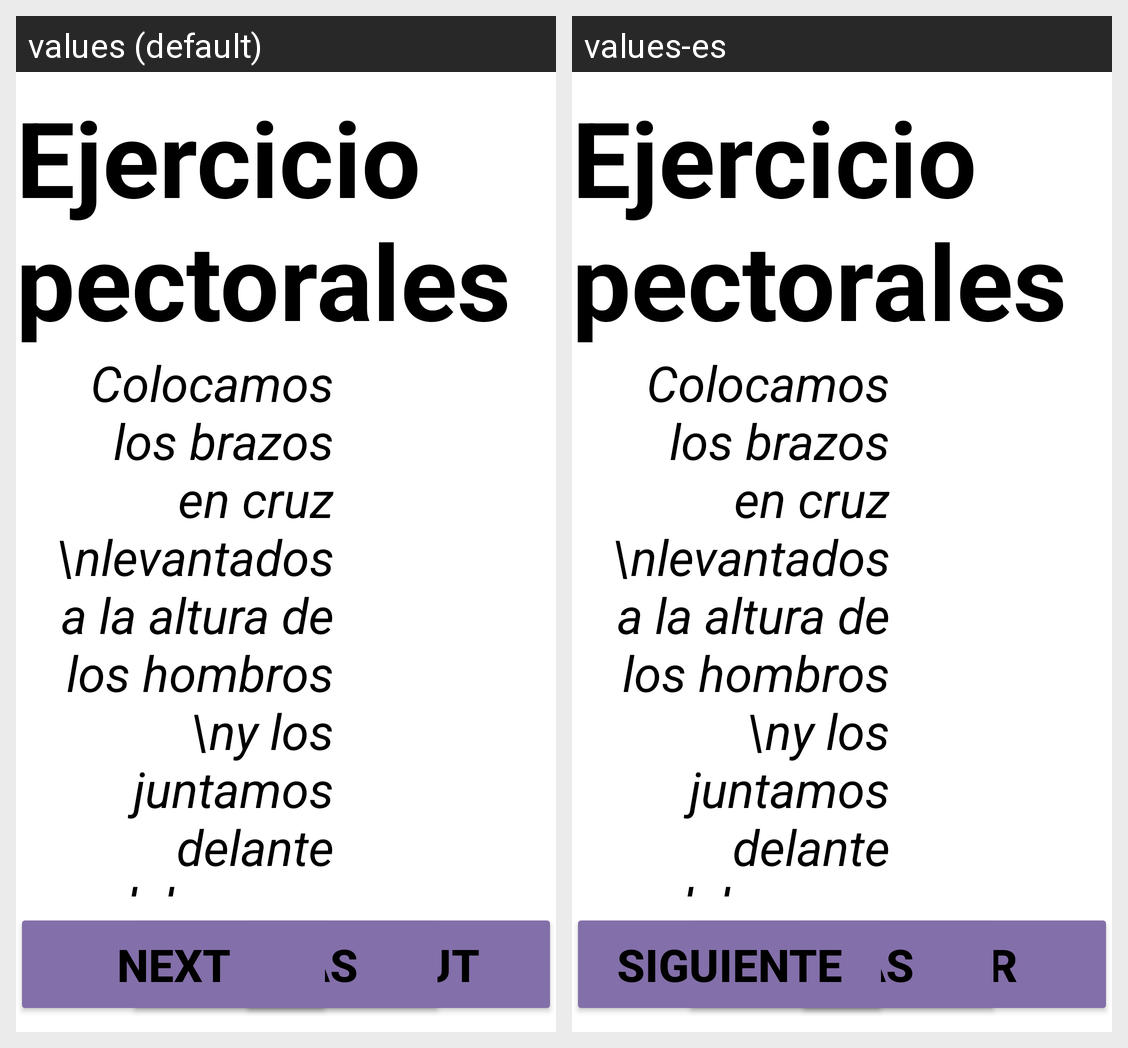

Here is an Android app screen in its default locale and in the app's own translations. Write out the translated-string differences for the strings that appear on this screen.
Android screen res/layout/fragment_recom2_exer_fragment4.xml rendered under 2 locales, left to right: values (default), values-es. Device: Nexus 5 (rendered at 1080×1920; each locale shown at half size, 540×960, under a caption strip naming it); theme AppTheme.
Strings drawn on this screen, with the default value and each locale's value (text and hints the layout hard-codes, and strings that could not be matched under every locale, appear in the picture but are not listed):

btn_goOut
  values: Go out
  values-es: Salir

btn_next
  values: Next
  values-es: Siguiente
